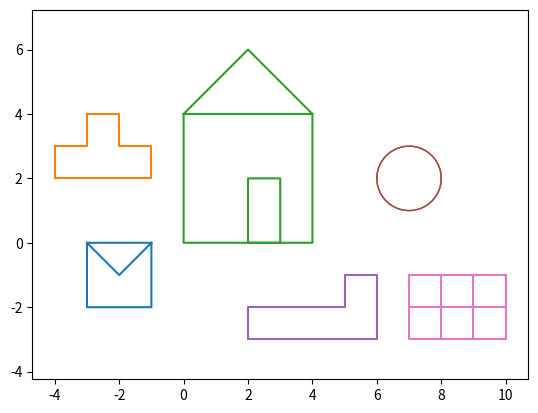

The script that saved this image:
#!/usr/bin/env python2
# -*- coding: utf-8 -*-
"""
Created on Wed Nov  4 09:48:03 2020

[redacted]
"""

import numpy as np
import matplotlib.pyplot as plt


# On se place dans un repère orthonormé avec comme unité le pixel. 
def formes(): 
    # Enveloppe, on démare au point en haut à gauche (-1 ; 0)
    plt.plot([-3, -1, -1, -3, -3, -2, -1], [0, 0, -2, -2, 0, -1, 0])
    
    # Tétris, on commence, en bas à gauche (-4 ; 2)
    plt.plot([-4, -4, -3, -3, -2, -2, -1, -1, -4], [2, 3, 3, 4, 4, 3, 3, 2, 2])
    
    # Maison, on commence en (0 ; 4)
    plt.plot([0, 2, 4, 0, 0, 3, 3, 2, 2, 4, 4], [4, 6, 4, 4, 0, 0, 2, 2, 0, 0, 4])
    
    # Cercle en (7 ; 2)
    theta = np.linspace(0, 2*np.pi, 101)
    x = np.cos(theta) + 7;
    y = np.sin(theta) + 2;
    plt.plot(x, y, linewidth=1);
    
    
    # L couché en violet, on commence en (-2 ; 1)
    plt.plot([2, 2, 5, 5, 6, 6, 2], [-3, -2, -2, -1, -1, -3, -3])
    
    
    # Cercle en (7 ; 2)
    theta = np.linspace(0, 2*np.pi);
    x = np.cos(theta) + 7;
    y = np.sin(theta) + 2;
    plt.plot(x, y, linewidth=1);
    
    
    # Motif en rouge, on commence en (7 ; -1)
    plt.plot([7, 10, 10, 7, 7, 7, 10, 10, 9, 9, 8, 8], [-1, -1, -3, -3, -1, -2, -2, -1, -1, -3, -3, -1])

    
    plt.axis("equal")
    plt.show


formes()